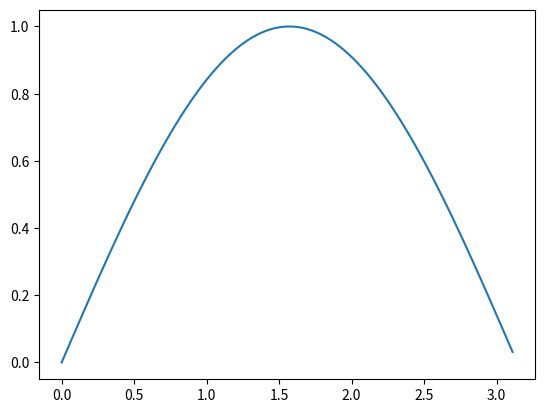

Reproduce this figure in Python.

import numpy as np
class Interpolator:


    def interp1(x : np.array, xp : np.array , fp : np.array):
        #Need to check if this is the right interpolation
        assert(len(xp) == len(fp)  )
        return np.interp(x, xp, fp)
    


if __name__ == '__main__':
    n = 100
    x = [(np.pi/n)*i for i in range(n)]
    y = np.sin(x)
    a = np.array([2.5,3,6])
    inter = Interpolator.interp1( x,x,y)
    # assert(inter[0] == 5)
    import matplotlib.pyplot as plt
    plt.plot(x,inter)
    plt.show()
    #print(inter)


    
